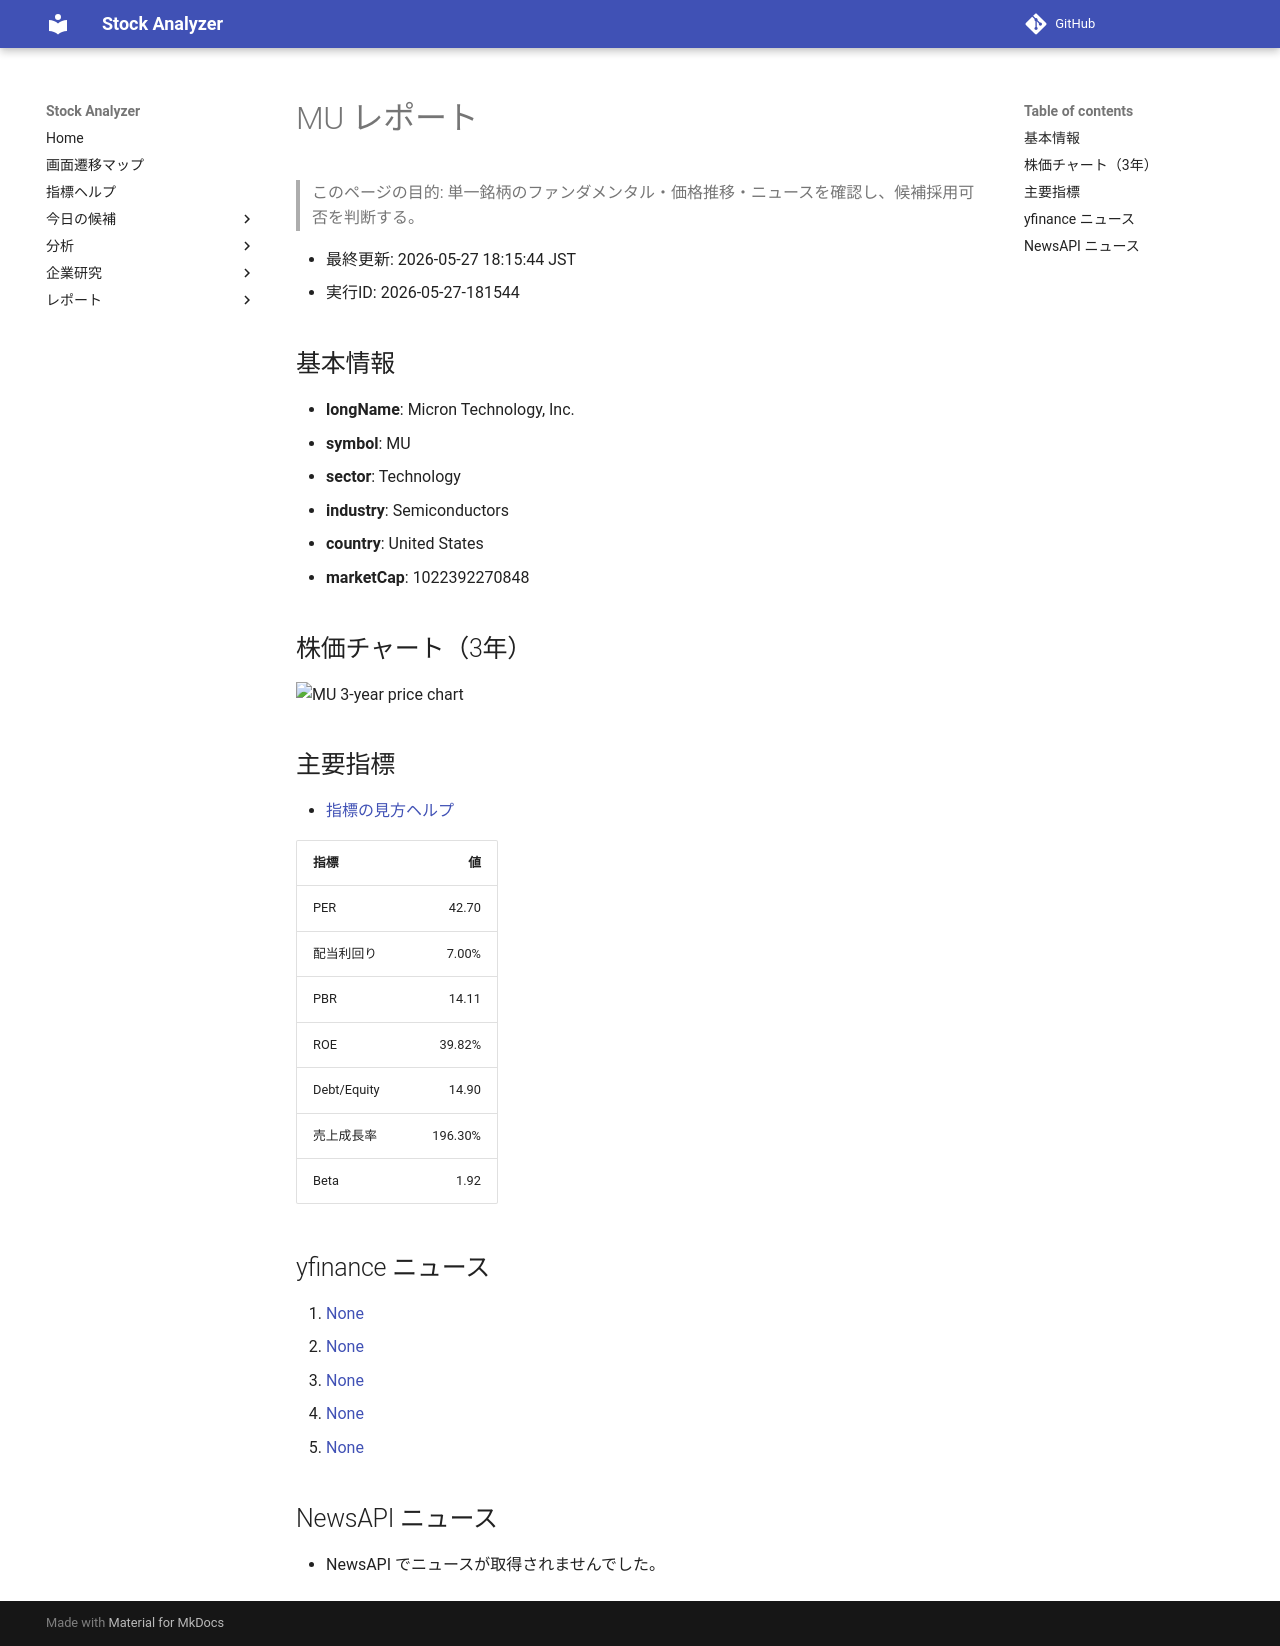

repository: Yumi-note/Making-APP · page: reports/2026-05-27/181544/MU/index.html · generator: mkdocs

# MU レポート

> このページの目的: 単一銘柄のファンダメンタル・価格推移・ニュースを確認し、候補採用可否を判断する。

- 最終更新: 2026-05-27 18:15:44 JST
- 実行ID: 2026-05-27-181544

## 基本情報

- **longName**: Micron Technology, Inc.
- **symbol**: MU
- **sector**: Technology
- **industry**: Semiconductors
- **country**: United States
- **marketCap**: 1022392270848

## 株価チャート（3年）

![MU 3-year price chart](MU_3y.png)

## 主要指標

- [指標の見方ヘルプ](../../../../indicators.md)

| 指標 | 値 |
|---|---:|
| PER | 42.70 |
| 配当利回り | 7.00% |
| PBR | 14.11 |
| ROE | 39.82% |
| Debt/Equity | 14.90 |
| 売上成長率 | 196.30% |
| Beta | 1.92 |

## yfinance ニュース

1. [None](None)
2. [None](None)
3. [None](None)
4. [None](None)
5. [None](None)

## NewsAPI ニュース

- NewsAPI でニュースが取得されませんでした。
